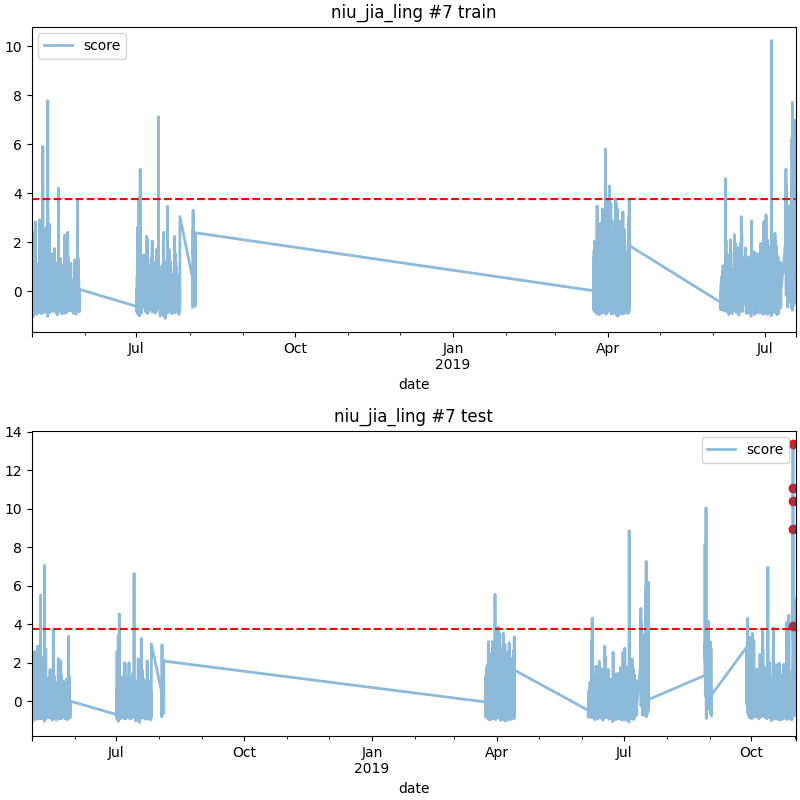

Data behind this chart, as committed beside it:
date, score
2019-10-30 22:00, 13.34
2019-10-30 23:00, 10.4
2019-10-31 00:00, 11.05
2019-10-31 01:00, 3.915
2019-10-31 02:00, 8.932
